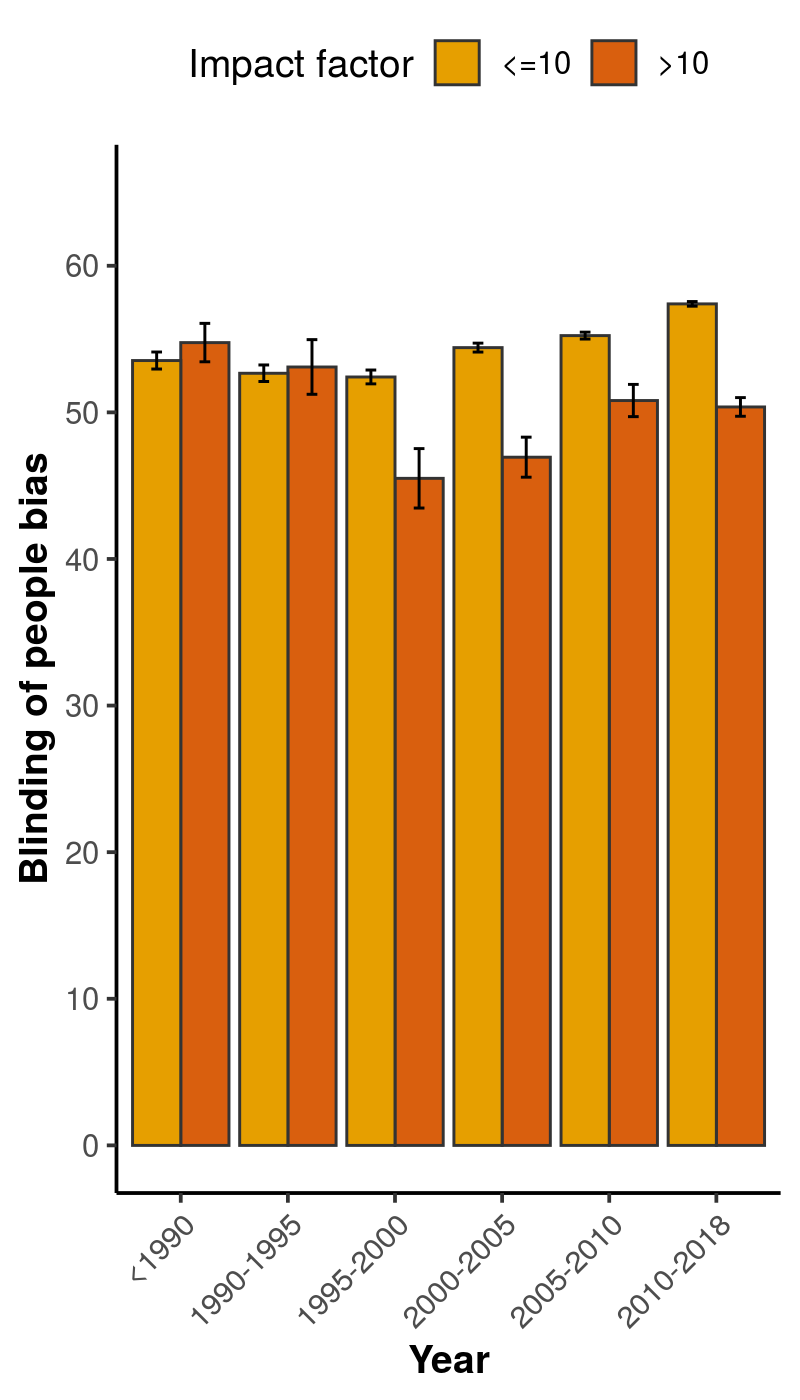

Values plotted in this chart, from the file beside it:
, x, group, mean, lower, upper
1, <1990, <=10, 53.54, 52.96, 54.12
2, <1990, >10, 54.76, 53.45, 56.07
3, 1990-1995, <=10, 52.67, 52.11, 53.23
4, 1990-1995, >10, 53.1, 51.23, 54.96
5, 1995-2000, <=10, 52.42, 51.94, 52.89
6, 1995-2000, >10, 45.5, 43.47, 47.53
7, 2000-2005, <=10, 54.42, 54.11, 54.72
8, 2000-2005, >10, 46.94, 45.58, 48.31
9, 2005-2010, <=10, 55.24, 55, 55.47
10, 2005-2010, >10, 50.81, 49.71, 51.91
11, 2010-2018, <=10, 57.4, 57.24, 57.56
12, 2010-2018, >10, 50.37, 49.74, 51.01
